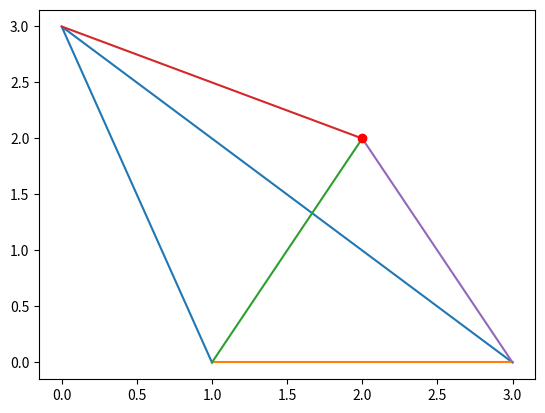

This figure's Python source: (Note: this script raises an exception after producing the figure.)

import matplotlib.pyplot as plt

A = [1, 0]
B = [0, 3]
C = [3, 0]
D = [2, 2]

print("A:", A)
print("B:", B)
print("C:", C)
print("D:", D)

print("\nMove the origin to D\nand calculate areas of\nconstructive triangles:\n")
 
#To deal with: DAB, DAC, DBC
def getDADB(A, B, C, D):
    #For DA and DB vectors:
    #New A coord: B(Xa-Xd; Ya-Yd)
    #New B coord: B(Xb-Xd; Yb-Yd) 
    tempXa = A[0]-D[0]
    tempYa = A[1]-D[1]
    A = [tempXa, tempYa]
    print("new A:", A)
    tempXb = B[0]-D[0]
    tempYb = B[1]-D[1]
    B = [tempXb, tempYb]
    print("new B:", B)
    Square_DADB = abs(0.5*(A[0]*B[1]-A[1]*B[0]))
    print("Square_DADB:", Square_DADB)
    return Square_DADB

def getDBDC(A, B, C, D):
    tempXc = C[0]-D[0]
    tempYc = C[1]-D[1]
    C = [tempXc, tempYc]
    print("new C:", C)    
    tempXb = B[0]-D[0]
    tempYb = B[1]-D[1]
    B = [tempXb, tempYb]
    print("new B:", B)    
    Square_DBDC = abs(0.5*(C[0]*B[1]-C[1]*B[0]))
    print("Square_DBDC:", Square_DBDC)    
    return Square_DBDC
 
def getDADC(A, B, C, D):
    tempXa = A[0]-D[0]
    tempYa = A[1]-D[1]
    A = [tempXa, tempYa]
    print("new A:", A)    
    tempXc = C[0]-D[0]
    tempYc = C[1]-D[1]
    C = [tempXc, tempYc]
    print("new C:", C)    
    Square_DADC = abs(0.5*(A[0]*C[1]-A[1]*C[0]))
    print("Square_DADC:", Square_DADC)
    return Square_DADC

def getABC(A, B, C):
    tempXc = C[0]-A[0]
    tempYc = C[1]-A[1]
    C = [tempXc, tempYc]
    print("new C:", C)    
    tempXb = B[0]-A[0]
    tempYb = B[1]-A[1]
    B = [tempXb, tempYb]
    print("new B:", B)    
    Square_ABC = abs(0.5*(C[0]*B[1]-C[1]*B[0]))
    print("Square_ABC:", Square_ABC)
    return Square_ABC

triSquare = getDADB(A, B, C, D) + getDBDC(A, B, C, D) + getDADC(A, B, C, D)
print("Sum of constructive triangles:", triSquare)
mainSquare = getABC(A, B, C)

if triSquare == mainSquare:
    print("\nInside the triangle")
else:
    print("\nOutside the triangle")  
   

plt.plot([A[0], B[0], C[0]], [A[1], B[1], C[1]])
plt.plot([A[0], C[0]], [A[1], C[1]])
plt.plot([A[0], D[0]], [A[1], D[1]])
plt.plot([B[0], D[0]], [B[1], D[1]])
plt.plot([D[0], C[0]], [D[1], C[1]])
plt.plot(D[0], D[1], 'ro')

plt.fill_between([A[0], B[0], C[0]], [A[1], B[1], C[1]], color='grey', alpha='0.5')

plt.annotate(
        "A",
        xy=(A[0], A[1]), xytext=(10, 10),
        textcoords='offset points', ha='right', va='bottom',
        bbox=dict(boxstyle='round,pad=0.5', fc='yellow', alpha=0.5)
        )
plt.annotate(
        "B",
        xy=(B[0], B[1]), xytext=(10, 10),
        textcoords='offset points', ha='right', va='bottom',
        bbox=dict(boxstyle='round,pad=0.5', fc='yellow', alpha=0.5)
        )
plt.annotate(
        "C",
        xy=(C[0], C[1]), xytext=(10, 10),
        textcoords='offset points', ha='right', va='bottom',
        bbox=dict(boxstyle='round,pad=0.5', fc='yellow', alpha=0.5)
        )
plt.annotate(
        "D",
        xy=(D[0], D[1]), xytext=(20, 20),
        textcoords='offset points', ha='right', va='bottom',
        bbox=dict(boxstyle='round,pad=0.5', fc='yellow', alpha=0.5),
        arrowprops=dict(arrowstyle = '->', connectionstyle='arc3,rad=0')
        )


plt.xlabel('X')
plt.ylabel('Y')
plt.show()